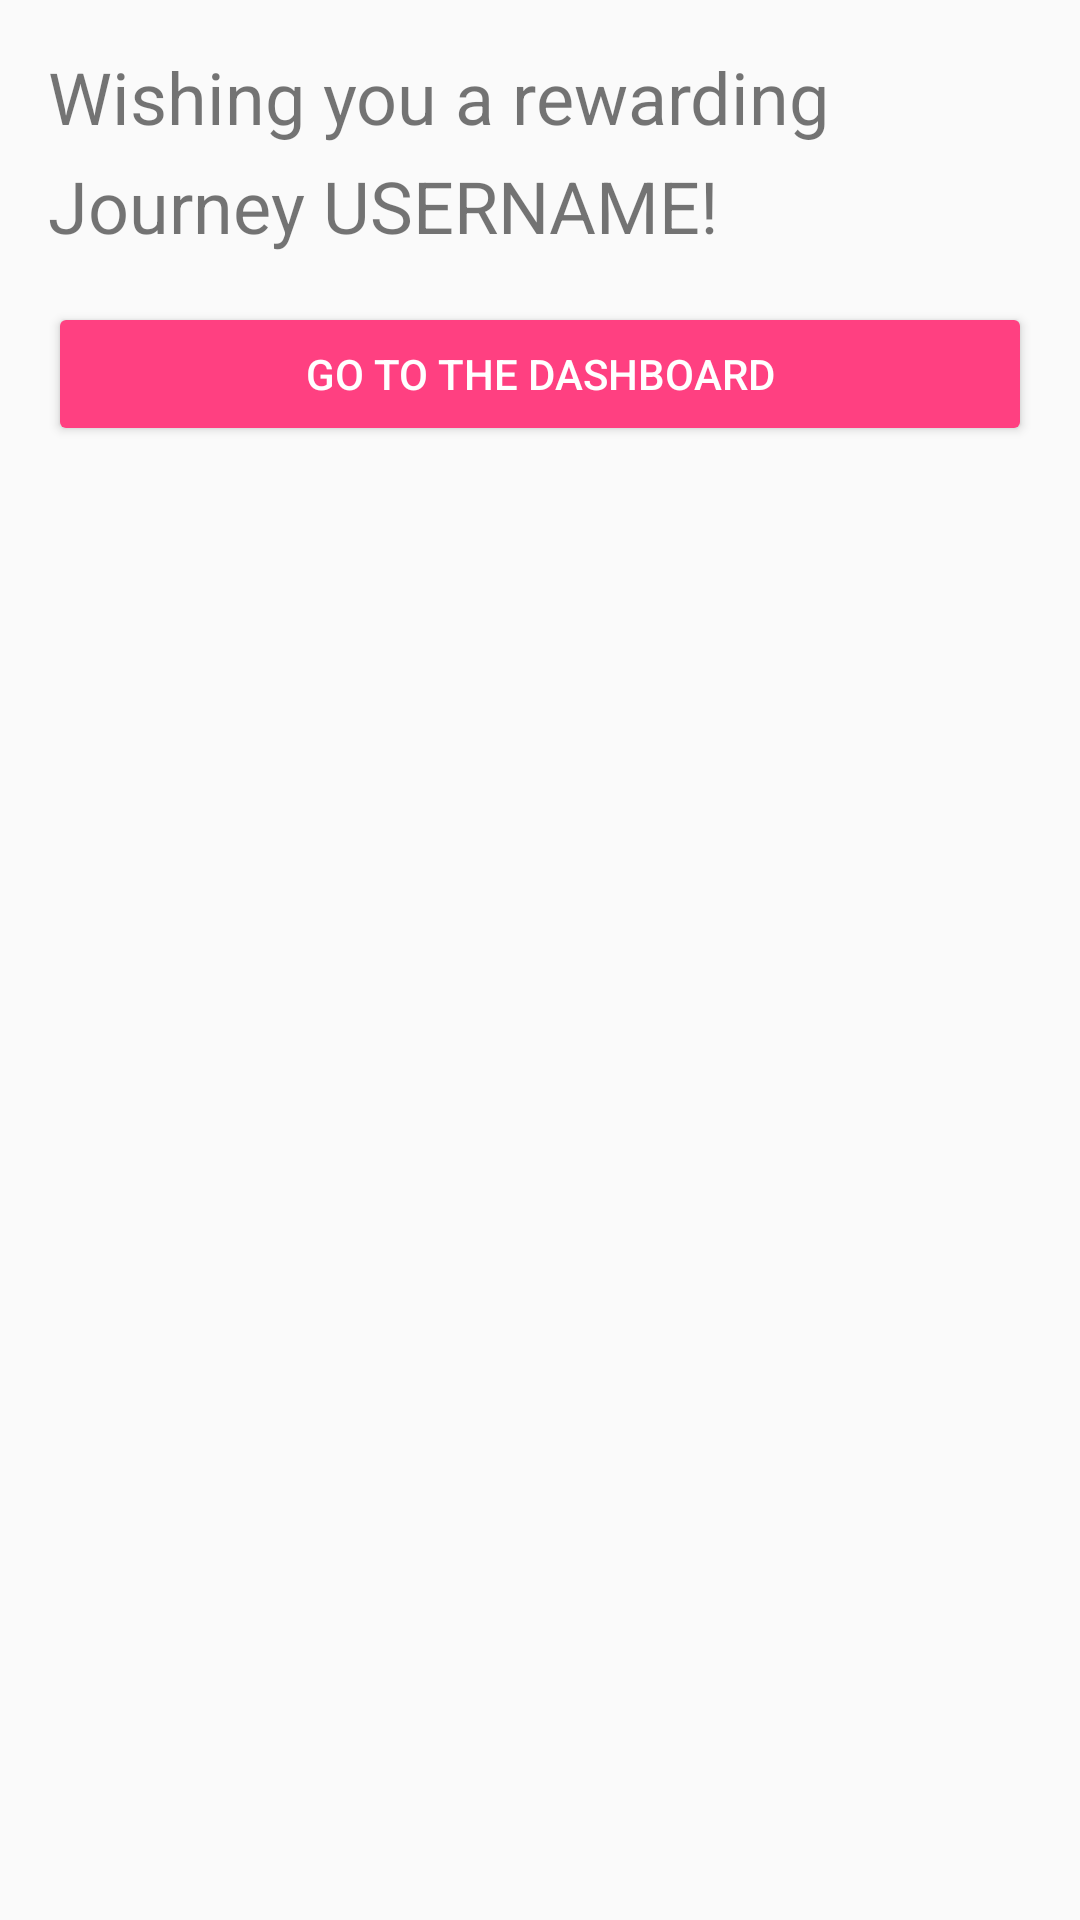

The Android layout XML behind this screen, and the referenced resources:
<!-- AndroidManifest.xml: application theme AppTheme -->
<!-- res/layout/fragment_go_to_home.xml -->
<?xml version="1.0" encoding="utf-8"?>

<LinearLayout xmlns:android="http://schemas.android.com/apk/res/android"
    xmlns:tools="http://schemas.android.com/tools"
    android:layout_width="match_parent"
    android:layout_height="match_parent"
    android:orientation="vertical"
    android:padding="16dp"
    tools:context=".fragments.GoToHomeFragment">

    <TextView
        android:layout_width="match_parent"
        android:layout_height="wrap_content"
        android:text="Wishing you a rewarding"
        android:textSize="24sp"/>

    <Space
        android:layout_width="match_parent"
        android:layout_height="4dp" />

    <TextView
        android:layout_width="match_parent"
        android:layout_height="wrap_content"
        android:id="@+id/gotohome_textview_name"
        android:text="Journey USERNAME!"
        android:textSize="24sp"/>

    <Space
        android:layout_width="match_parent"
        android:layout_height="16dp" />

    <Button
        android:layout_width="match_parent"
        android:layout_height="wrap_content"
        android:id="@+id/gotohome_button_next"
        android:text="Go To The Dashboard"
        style="@style/Widget.AppCompat.Button.Colored"
        android:layout_gravity="center"

        />

</LinearLayout>
<!-- resources referenced by this layout -->
<resources>
  <style name="AppTheme" parent="Theme.AppCompat.Light.DarkActionBar">
          
          <item name="colorPrimary">@color/colorPrimary</item>
          <item name="colorPrimaryDark">@color/colorPrimaryDark</item>
          <item name="colorAccent">@color/colorAccent</item>
  
      </style>
  <color name="colorPrimary">#fd5234</color>
  <color name="colorPrimaryDark">#303F9F</color>
  <color name="colorAccent">#FF4081</color>
</resources>
